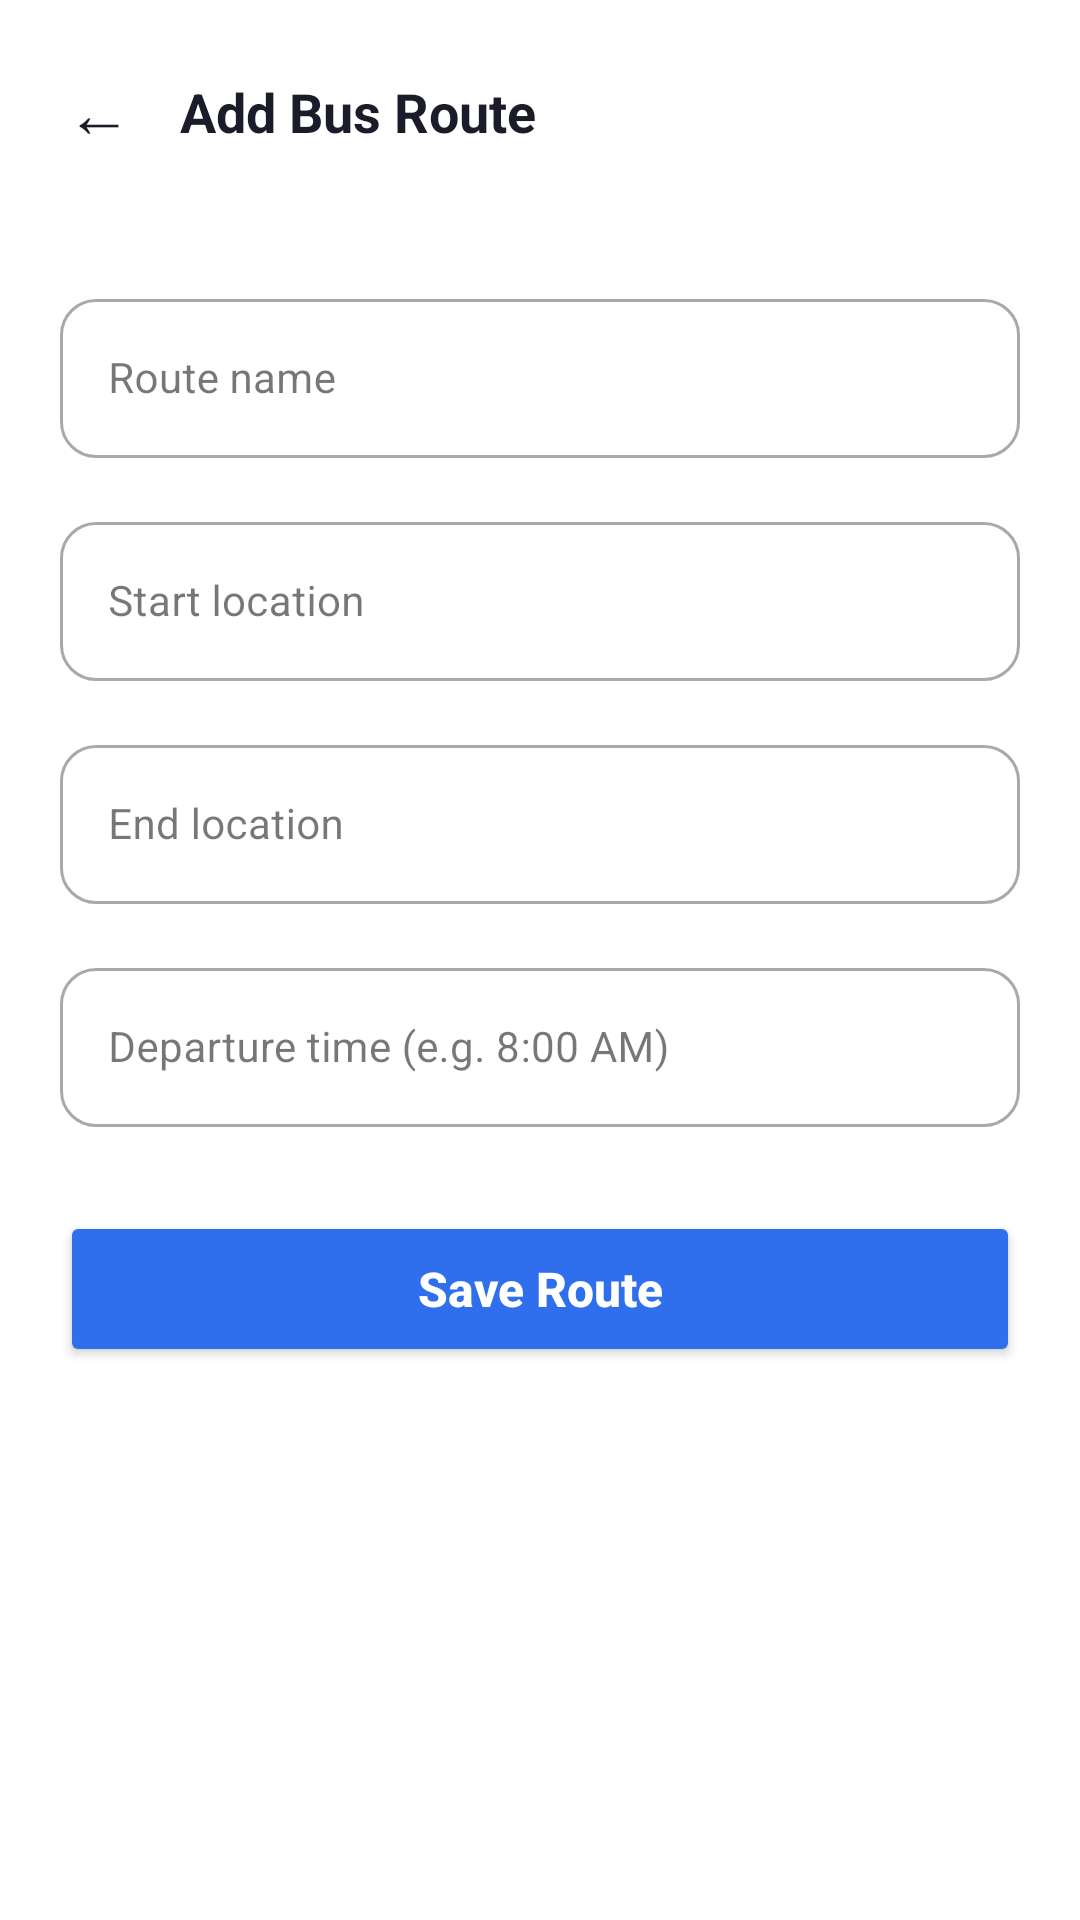

The Android layout XML behind this screen, and the referenced resources:
<!-- AndroidManifest.xml: application theme Theme.DIU_Transport -->
<!-- res/layout/activity_add_route.xml -->
<?xml version="1.0" encoding="utf-8"?>
<LinearLayout xmlns:android="http://schemas.android.com/apk/res/android"
    xmlns:app="http://schemas.android.com/apk/res-auto"
    android:layout_width="match_parent"
    android:layout_height="match_parent"
    android:background="@color/white"
    android:orientation="vertical">

    
    <LinearLayout
        android:layout_width="match_parent"
        android:layout_height="wrap_content"
        android:gravity="center_vertical"
        android:orientation="horizontal"
        android:padding="16dp">

        <TextView
            android:id="@+id/btnBack"
            android:layout_width="wrap_content"
            android:layout_height="wrap_content"
            android:background="?attr/selectableItemBackgroundBorderless"
            android:padding="6dp"
            android:text="←"
            android:textColor="@color/text_primary"
            android:textSize="22sp" />

        <TextView
            android:layout_width="wrap_content"
            android:layout_height="wrap_content"
            android:layout_marginStart="10dp"
            android:text="Add Bus Route"
            android:textColor="@color/text_primary"
            android:textSize="18sp"
            android:textStyle="bold" />
    </LinearLayout>

    <ScrollView
        android:layout_width="match_parent"
        android:layout_height="match_parent"
        android:fillViewport="true">

        <LinearLayout
            android:layout_width="match_parent"
            android:layout_height="wrap_content"
            android:orientation="vertical"
            android:padding="20dp"
            android:paddingBottom="200dp">

            
            <com.google.android.material.textfield.TextInputLayout
                style="@style/Widget.MaterialComponents.TextInputLayout.OutlinedBox"
                android:layout_width="match_parent"
                android:layout_height="wrap_content"
                android:layout_marginBottom="16dp"
                app:boxCornerRadiusTopStart="12dp"
                app:boxCornerRadiusTopEnd="12dp"
                app:boxCornerRadiusBottomStart="12dp"
                app:boxCornerRadiusBottomEnd="12dp">

                <com.google.android.material.textfield.TextInputEditText
                    android:id="@+id/etRouteName"
                    android:layout_width="match_parent"
                    android:layout_height="wrap_content"
                    android:minHeight="52dp"
                    android:hint="Route name"
                    android:textColor="@color/text_primary"
                    android:textSize="14sp" />
            </com.google.android.material.textfield.TextInputLayout>

            
            <com.google.android.material.textfield.TextInputLayout
                style="@style/Widget.MaterialComponents.TextInputLayout.OutlinedBox"
                android:layout_width="match_parent"
                android:layout_height="wrap_content"
                android:layout_marginBottom="16dp"
                app:boxCornerRadiusTopStart="12dp"
                app:boxCornerRadiusTopEnd="12dp"
                app:boxCornerRadiusBottomStart="12dp"
                app:boxCornerRadiusBottomEnd="12dp">

                <com.google.android.material.textfield.TextInputEditText
                    android:id="@+id/etStartLocation"
                    android:layout_width="match_parent"
                    android:layout_height="wrap_content"
                    android:minHeight="52dp"
                    android:hint="Start location"
                    android:textColor="@color/text_primary"
                    android:textSize="14sp" />
            </com.google.android.material.textfield.TextInputLayout>

            
            <com.google.android.material.textfield.TextInputLayout
                style="@style/Widget.MaterialComponents.TextInputLayout.OutlinedBox"
                android:layout_width="match_parent"
                android:layout_height="wrap_content"
                android:layout_marginBottom="16dp"
                app:boxCornerRadiusTopStart="12dp"
                app:boxCornerRadiusTopEnd="12dp"
                app:boxCornerRadiusBottomStart="12dp"
                app:boxCornerRadiusBottomEnd="12dp">

                <com.google.android.material.textfield.TextInputEditText
                    android:id="@+id/etEndLocation"
                    android:layout_width="match_parent"
                    android:layout_height="wrap_content"
                    android:minHeight="52dp"
                    android:hint="End location"
                    android:textColor="@color/text_primary"
                    android:textSize="14sp" />
            </com.google.android.material.textfield.TextInputLayout>

            
            <com.google.android.material.textfield.TextInputLayout
                style="@style/Widget.MaterialComponents.TextInputLayout.OutlinedBox"
                android:layout_width="match_parent"
                android:layout_height="wrap_content"
                android:layout_marginBottom="28dp"
                app:boxCornerRadiusTopStart="12dp"
                app:boxCornerRadiusTopEnd="12dp"
                app:boxCornerRadiusBottomStart="12dp"
                app:boxCornerRadiusBottomEnd="12dp">

                <com.google.android.material.textfield.TextInputEditText
                    android:id="@+id/etDepartureTime"
                    android:layout_width="match_parent"
                    android:layout_height="wrap_content"
                    android:minHeight="52dp"
                    android:hint="Departure time (e.g. 8:00 AM)"
                    android:textColor="@color/text_primary"
                    android:textSize="14sp" />
            </com.google.android.material.textfield.TextInputLayout>

            <Button
                android:id="@+id/btnSave"
                android:layout_width="match_parent"
                android:layout_height="52dp"
                android:backgroundTint="@color/primary"
                android:text="Save Route"
                android:textAllCaps="false"
                android:textColor="@color/white"
                android:textSize="16sp"
                android:textStyle="bold" />
        </LinearLayout>
    </ScrollView>
</LinearLayout>
<!-- resources referenced by this layout -->
<resources>
  <color name="primary">#2F6FED</color>
  <color name="text_primary">#1A1D29</color>
  <color name="white">#FFFFFFFF</color>
  <style name="Theme.DIU_Transport" parent="Base.Theme.DIU_Transport" />
  <style name="Base.Theme.DIU_Transport" parent="Theme.Material3.DayNight.NoActionBar">
          
          
      </style>
</resources>
